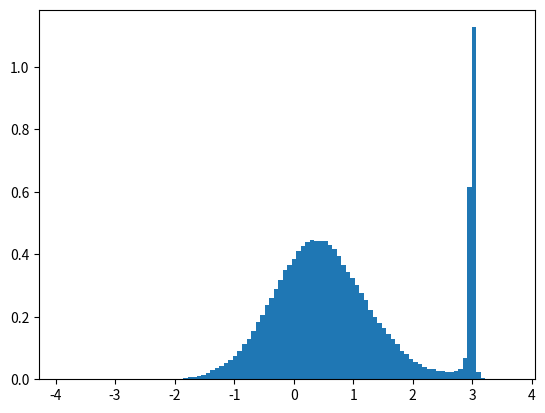

Write the Python code that produced this figure.
# Ejercicio 1

import numpy as np
import matplotlib.pylab as plt


# Use esta funcion que recibe un valor x y retorna un valor f(x) donde f es la forma funcional que debe seguir su distribucion. 
def mifun(x):
    x_0 = 3.0
    a = 0.01
    return np.exp(-(x**2))/((x-x_0)**2 + a**2)

def MH(sigma, pasos):
    xnuevos=[]
    xguess=np.random.uniform(-4,4,1)[0]
    for i in range(pasos):
        xnuevo=np.random.normal(xguess,sigma,1)[0]
        alfa=mifun(xnuevo)/mifun(xguess)
        if(alfa>1):
            xnuevos.append(xnuevo)
            xguess=xnuevo
        elif(alfa<1):
            beta=np.random.uniform(0,1,1)[0]
            if(beta<alfa):
                xnuevos.append(xnuevo)
                xguess=xnuevo
            if(beta>alfa):
                xnuevos.append(xguess)
    plt.clf()
    plt.figure()
    plt.hist(xnuevos,100,density=True)
    plt.savefig("histograma_"+str(sigma)+"_"+str(pasos)+".pdf")       


# Dentro de una funcion que reciba como parametros el numero de pasos y el sigma de la distribucion gausiana que va a usar para calcular el paso de su caminata, implemente el algortimo de Metropolis-Hastings. Finalmente, haga un histograma de los datos obtenidos y grafique en la misma grafica, la funcion de distribucion de probabilidad fx (Ojo, aca debe normalizar). Guarde la grafica sin mostrarla en un pdf. Use plt.savefig("histograma_"+str(sigma)+"_"+str(pasos)+".pdf"), donde sigma y pasos son los parametros que recibe la funcion. 

# Cuando haya verificado que su codigo funciona, use los siguientes parametros:

# sigma = 5, pasos =100000

MH(5,100000)

# sigma = 0.2, pasos =100000

MH(0.2,100000)

# sigma = 0.01, pasos =100000 

MH(0.01,100000)

# sigma = 0.1, pasos =1000 

MH(0.1,1000)

# sigma = 0.1, pasos =100000 

MH(0.1,100000)

# este puede ser muy demorado dependiendo del computador: sigma = 0.1, pasos =500000 

MH(0.1,500000)

# Al ejecutar el codigo, este debe generar 6 (o 5) graficas .pdf una para cada vez que se llama a la funcion.
